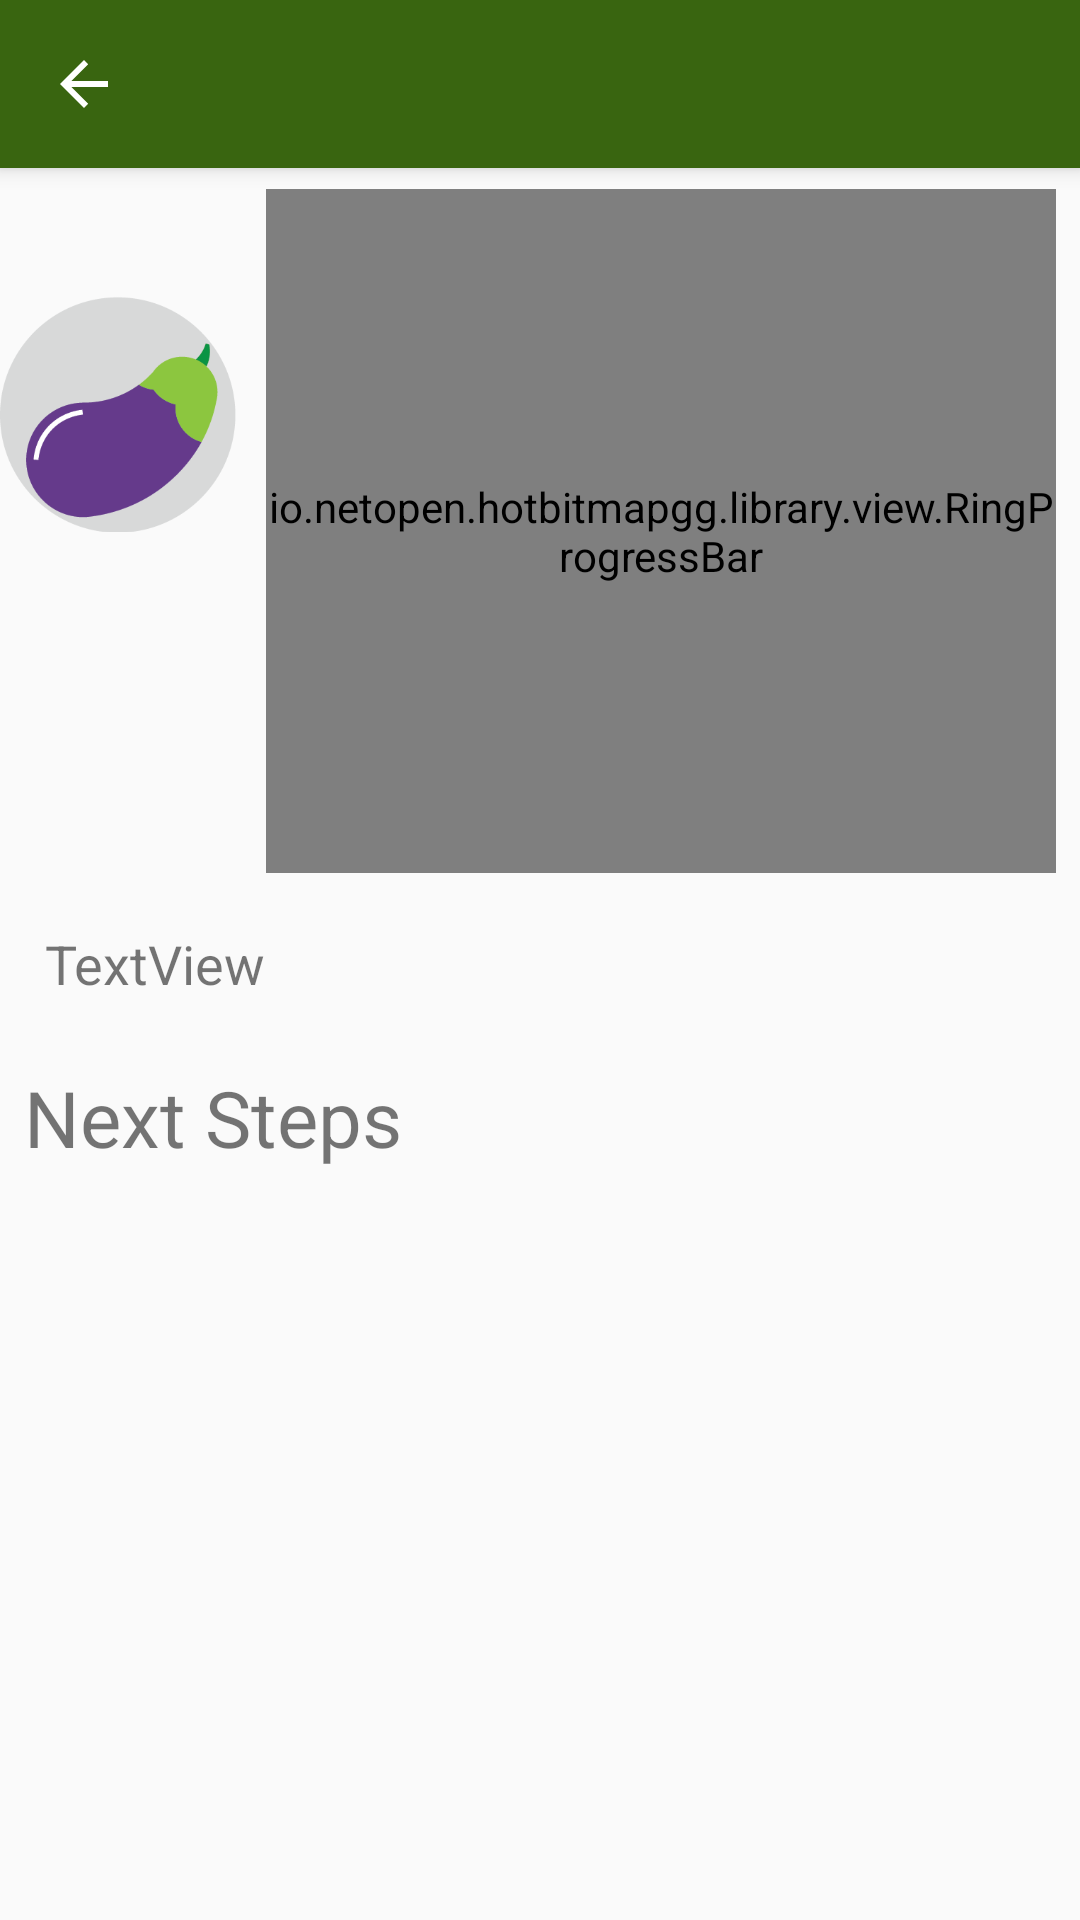

The Android layout XML behind this screen, and the referenced resources:
<!-- AndroidManifest.xml: application theme AppTheme -->
<!-- res/layout/activity_x_plant_statistic.xml -->
<?xml version="1.0" encoding="utf-8"?>
<android.support.constraint.ConstraintLayout xmlns:android="http://schemas.android.com/apk/res/android"
    xmlns:app="http://schemas.android.com/apk/res-auto"
    xmlns:tools="http://schemas.android.com/tools"
    android:layout_width="match_parent"
    android:layout_height="match_parent"
    tools:context=".x_plant_statistic">

    <android.support.v7.widget.Toolbar
        android:id="@+id/my_toolbar"
        android:layout_width="match_parent"
        android:layout_height="?attr/actionBarSize"
        android:background="?attr/colorPrimary"
        android:elevation="4dp"
        android:theme="@style/ThemeOverlay.AppCompat.ActionBar"
        app:navigationIcon="?attr/homeAsUpIndicator"
        app:popupTheme="@style/ThemeOverlay.AppCompat.Light" />

    <LinearLayout
        android:id="@+id/linearLayout2"
        android:layout_width="0dp"
        android:layout_height="0dp"
        android:layout_marginBottom="100dp"
        android:layout_marginTop="55dp"
        android:orientation="horizontal"
        app:layout_constraintBottom_toTopOf="@+id/list_steps_here"
        app:layout_constraintEnd_toEndOf="parent"
        app:layout_constraintStart_toStartOf="parent"
        app:layout_constraintTop_toTopOf="parent">

        <ImageView
            android:id="@+id/stats_image"
            android:layout_width="147dp"
            android:layout_height="165dp"
            android:layout_weight="1"
            app:layout_constraintStart_toStartOf="parent"
            app:layout_constraintTop_toBottomOf="@+id/my_toolbar"
            app:srcCompat="@mipmap/ic_eggplant" />

        <io.netopen.hotbitmapgg.library.view.RingProgressBar
            android:id="@+id/progressBar"
            android:layout_width="wrap_content"
            android:layout_height="match_parent"
            android:layout_marginBottom="8dp"
            android:layout_marginEnd="8dp"
            android:layout_marginStart="8dp"
            android:layout_marginTop="8dp"
            android:layout_weight="1"
            android:max="100"
            app:layout_constraintBottom_toTopOf="@+id/list_steps_here"
            app:layout_constraintEnd_toEndOf="parent"
            app:layout_constraintHorizontal_bias="0.24"
            app:layout_constraintStart_toEndOf="@+id/stats_image"
            app:layout_constraintTop_toBottomOf="@+id/stats_plant_name"
            app:layout_constraintVertical_bias="0.444"
            app:ringWidth="6dp"
            app:style='STROKE'
            app:textSize='16sp' />

    </LinearLayout>

    <LinearLayout
        android:id="@+id/list_steps_here"
        android:layout_width="303dp"
        android:layout_height="225dp"
        android:layout_marginBottom="16dp"
        android:layout_marginEnd="8dp"
        android:layout_marginStart="8dp"
        android:orientation="vertical"
        app:layout_constraintBottom_toBottomOf="parent"
        app:layout_constraintEnd_toEndOf="parent"
        app:layout_constraintStart_toStartOf="parent"></LinearLayout>

    <TextView
        android:id="@+id/textView5"
        android:layout_width="142dp"
        android:layout_height="36dp"
        android:layout_marginBottom="8dp"
        android:layout_marginEnd="8dp"
        android:layout_marginStart="8dp"
        android:text="Next Steps"
        android:textSize="26sp"
        app:layout_constraintBottom_toTopOf="@+id/list_steps_here"
        app:layout_constraintEnd_toEndOf="parent"
        app:layout_constraintHorizontal_bias="0.0"
        app:layout_constraintStart_toStartOf="parent" />

    <TextView
        android:id="@+id/stats_plant_name"
        android:layout_width="133dp"
        android:layout_height="37dp"
        android:layout_marginEnd="40dp"
        android:layout_marginStart="8dp"
        android:layout_marginTop="10dp"
        android:text="TextView"
        android:textSize="18sp"
        app:layout_constraintEnd_toEndOf="parent"
        app:layout_constraintHorizontal_bias="0.039"
        app:layout_constraintStart_toStartOf="parent"
        app:layout_constraintTop_toBottomOf="@+id/linearLayout2" />

</android.support.constraint.ConstraintLayout>
<!-- resources referenced by this layout -->
<resources>
  <!-- mipmap ic_eggplant: png bitmap (mipmap-hdpi, 4815 bytes) -->
  <style name="AppTheme" parent="Theme.AppCompat.Light.NoActionBar">
          
          <item name="colorPrimary">@color/colorPrimary</item>
          <item name="colorPrimaryDark">@color/colorPrimaryDark</item>
          <item name="colorAccent">@color/colorAccent</item>
          <item name="alertDialogTheme">@style/AppCompatAlertDialogStyle</item>
  
  
      </style>
  <color name="colorPrimary">#396510</color>
  <color name="colorPrimaryDark">#234702</color>
  <color name="colorAccent">#fceac9</color>
  <style name="AppCompatAlertDialogStyle" parent="Theme.AppCompat.Light.Dialog.Alert">
          <item name="colorAccent">#396510</item>
          <item name="android:textColorPrimary">#000000</item>
          <item name="android:background">#ffffff</item>
      </style>
</resources>
